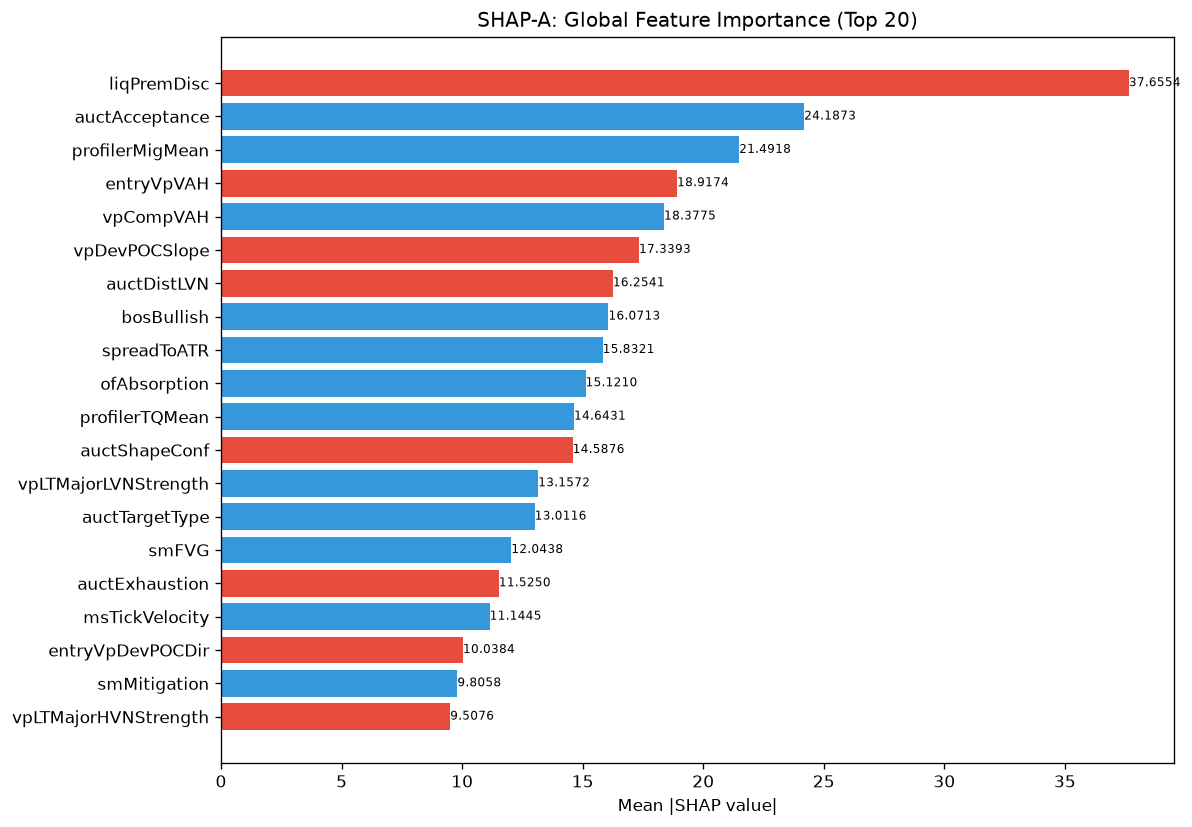

Data behind this chart, as committed beside it:
feature, category, mean_abs_shap, mean_shap, std_shap, rank
liqPremDisc, unknown, 37.66, -0.8791, 18.18, 1
auctAcceptance, unknown, 24.19, 1.63, 8.282, 2
profilerMigMean, unknown, 21.49, 0.3685, 8.785, 3
entryVpVAH, unknown, 18.92, -0.855, 19.2, 4
vpCompVAH, unknown, 18.38, 0.06838, 11.9, 5
vpDevPOCSlope, unknown, 17.34, -2.07, 11.66, 6
auctDistLVN, unknown, 16.25, -1.139, 12.63, 7
bosBullish, unknown, 16.07, 0.9097, 10.48, 8
spreadToATR, unknown, 15.83, 1.935, 5.6, 9
ofAbsorption, unknown, 15.12, 1.517, 17.91, 10
profilerTQMean, unknown, 14.64, 0.3301, 11.24, 11
auctShapeConf, unknown, 14.59, -0.5549, 7.293, 12
vpLTMajorLVNStrength, unknown, 13.16, 0.1113, 15.64, 13
auctTargetType, unknown, 13.01, 0.9235, 10.66, 14
smFVG, unknown, 12.04, 1.575, 9.547, 15
auctExhaustion, unknown, 11.52, -0.6786, 6.828, 16
msTickVelocity, unknown, 11.14, 0.854, 12.45, 17
entryVpDevPOCDir, unknown, 10.04, -0.9611, 5.188, 18
smMitigation, unknown, 9.806, 0.2343, 9.43, 19
vpLTMajorHVNStrength, unknown, 9.508, -0.9546, 5.918, 20
vpLTAcceptanceAtPrice, unknown, 9.029, 0.2337, 8.881, 21
structDistATR, unknown, 8.895, 0.3617, 7.166, 22
entryVpDistHVN, unknown, 8.462, -0.08777, 4.653, 23
vpLTPOCAcceleration, unknown, 8.22, 0.2066, 4.445, 24
entryVpProfileShape, unknown, 8.001, 0.3735, 3.443, 25
RR, unknown, 7.91, 0.6262, 3.333, 26
ofContext, engine_composite, 7.417, 0.3661, 4.818, 27
auctReversalRisk, unknown, 6.776, -1.324, 7.455, 28
entryLTNearestZoneStrength, unknown, 6.44, 0.3863, 5.068, 29
chochScore, unknown, 6.4, 0.2542, 3.48, 30
auctHVNStrength, unknown, 6.297, 0.6127, 3.365, 31
vpDailyPOC, unknown, 5.927, -0.05298, 4.899, 32
smContext, engine_composite, 5.871, -0.5053, 4.428, 33
vpLTMajorLVNPrice, unknown, 5.617, -0.1051, 3.374, 34
auctExpReward, unknown, 5.177, 0.05836, 2.018, 35
entryVpPOC, unknown, 5.029, 0.02374, 2.394, 36
auctLVNStrength, unknown, 4.57, 0.3235, 2.292, 37
liqDensity, unknown, 4.414, 0.01769, 2.018, 38
auctMajorHVN, unknown, 4.319, 0.1343, 2.782, 39
auctTradeQuality, unknown, 4.244, -0.1664, 2.089, 40
ofDeltaProxy, unknown, 4.241, 0.1784, 2.716, 41
vpLTNearestZonePrice, unknown, 3.949, 0.1294, 2.368, 42
auctTargetPrice, unknown, 3.924, 0.1584, 2.245, 43
smZoneQuality, unknown, 3.767, 0.287, 2.828, 44
ofParticipation, unknown, 3.763, -0.0358, 2.631, 45
vpLTNearestZoneStrength, unknown, 3.516, 0.3089, 2.423, 46
vpVAH, unknown, 3.511, -0.03668, 3.57, 47
vpLTNearestZoneDir, unknown, 3.286, 0.1763, 2.264, 48
liqEqualHL, unknown, 2.851, -0.7246, 3.486, 49
entryVpVAL, unknown, 2.825, 0.2105, 1.743, 50
structureBias, unknown, 2.812, 0.06825, 1.717, 51
chochBullish, unknown, 2.756, 0.03146, 2.33, 52
vpMigrationScore, unknown, 2.69, -0.1118, 2.666, 53
liqSessionLiq, unknown, 2.639, -0.05951, 1.899, 54
vpBestHVNScore, unknown, 2.414, 0.03313, 1.468, 55
profilerBalMean, unknown, 2.368, 0.1656, 1.678, 56
avgSpread, unknown, 2.303, -0.134, 1.356, 57
entryAuctExhaustion, unknown, 2.282, -0.1419, 1.345, 58
atrProxy, unknown, 2.265, -0.2316, 1.455, 59
msCompression, unknown, 2.239, 0.08067, 1.46, 60
... 112 more rows
